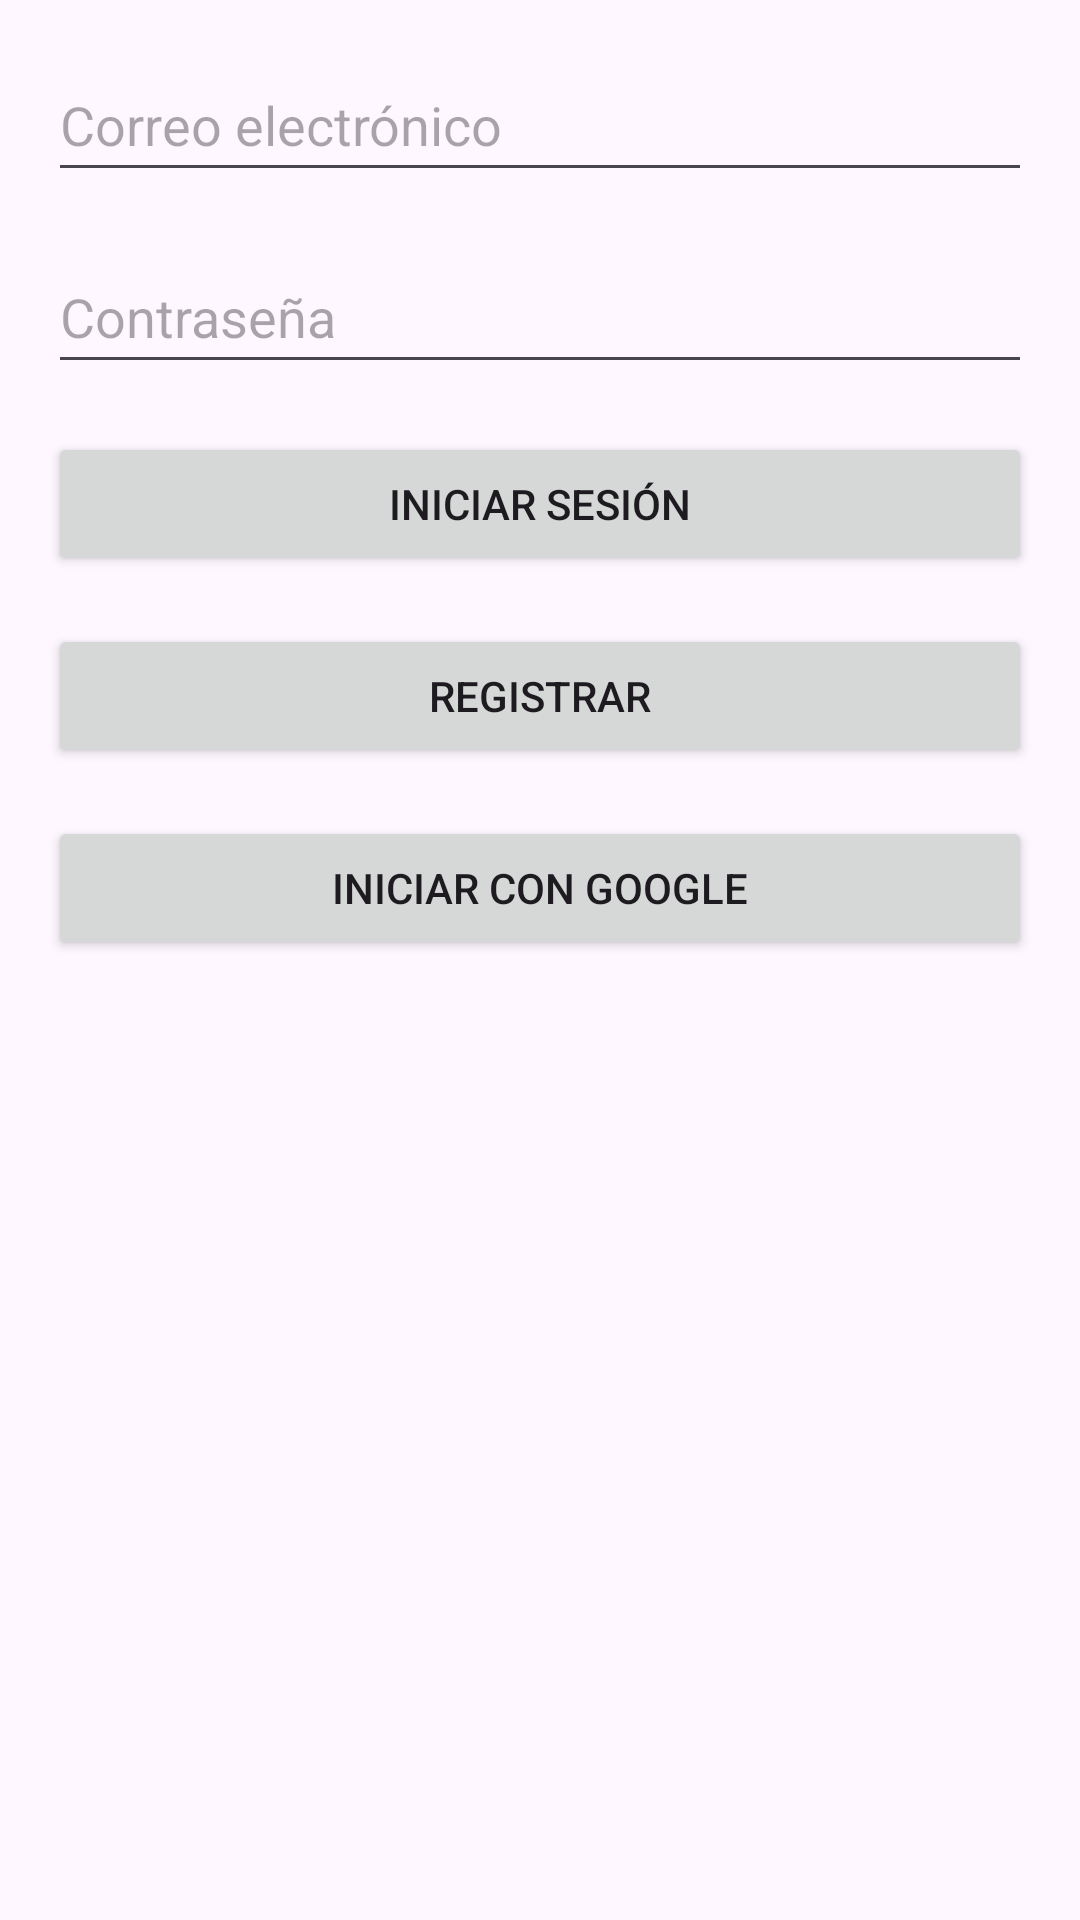

Here is an Android app screen rendered from its layout file. Give the layout XML and the strings, colors and styles it references.
<!-- AndroidManifest.xml: application theme Theme.HabitosApp -->
<!-- res/layout/activity_login.xml -->
<?xml version="1.0" encoding="utf-8"?>
<androidx.constraintlayout.widget.ConstraintLayout xmlns:android="http://schemas.android.com/apk/res/android"
    xmlns:app="http://schemas.android.com/apk/res-auto"
    xmlns:tools="http://schemas.android.com/tools"
    android:id="@+id/main"
    android:layout_width="match_parent"
    android:layout_height="match_parent"
    tools:context=".MainActivity">


    <EditText
        android:id="@+id/emailEditText"
        android:layout_width="0dp"
        android:layout_height="48dp"
        android:layout_margin="16dp"
        android:hint="@string/email_hint"
        app:layout_constraintEnd_toEndOf="parent"
        app:layout_constraintStart_toStartOf="parent"
        app:layout_constraintTop_toTopOf="parent" />

    <EditText
        android:id="@+id/passwordEditText"
        android:layout_width="0dp"
        android:layout_height="48dp"
        android:layout_margin="16dp"
        android:hint="@string/password_hint"
        android:inputType="textPassword"
        app:layout_constraintTop_toBottomOf="@id/emailEditText"
        app:layout_constraintEnd_toEndOf="parent"
        app:layout_constraintStart_toStartOf="parent" />


    <Button
        android:id="@+id/loginButton"
        android:layout_width="0dp"
        android:layout_height="wrap_content"
        android:layout_margin="16dp"
        android:text="@string/login"
        app:layout_constraintTop_toBottomOf="@id/passwordEditText"
        app:layout_constraintEnd_toEndOf="parent"
        app:layout_constraintStart_toStartOf="parent" />


    <Button
        android:id="@+id/registerButton"
        android:layout_width="0dp"
        android:layout_height="wrap_content"
        android:layout_margin="16dp"
        android:text="@string/register"
        app:layout_constraintTop_toBottomOf="@id/loginButton"
        app:layout_constraintEnd_toEndOf="parent"
        app:layout_constraintStart_toStartOf="parent" />


    <Button
        android:id="@+id/googleSignInButton"
        android:layout_width="0dp"
        android:layout_height="wrap_content"
        android:layout_margin="16dp"
        android:text="@string/google_sign_in"
        app:layout_constraintTop_toBottomOf="@id/registerButton"
        app:layout_constraintEnd_toEndOf="parent"
        app:layout_constraintStart_toStartOf="parent" />


</androidx.constraintlayout.widget.ConstraintLayout>
<!-- resources referenced by this layout -->
<resources>
  <string name="email_hint">Correo electrónico</string>
  <string name="google_sign_in">Iniciar con Google</string>
  <string name="login">Iniciar Sesión</string>
  <string name="password_hint">Contraseña</string>
  <string name="register">Registrar</string>
  <style name="Theme.HabitosApp" parent="Base.Theme.HabitosApp" />
  <style name="Base.Theme.HabitosApp" parent="Theme.Material3.DayNight.NoActionBar">
          
          
      </style>
</resources>
